Dataset: Downsized_128x128x3 (GitHub, jsmit659/BioMed-Midterm). Classes: DME, drusen.

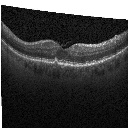
Label: drusen

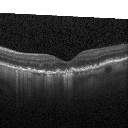
Label: drusen

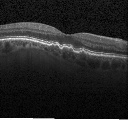
Label: drusen

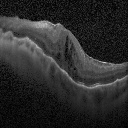
Label: DME

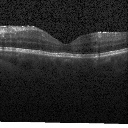
Label: DME

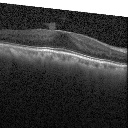
Label: DME
